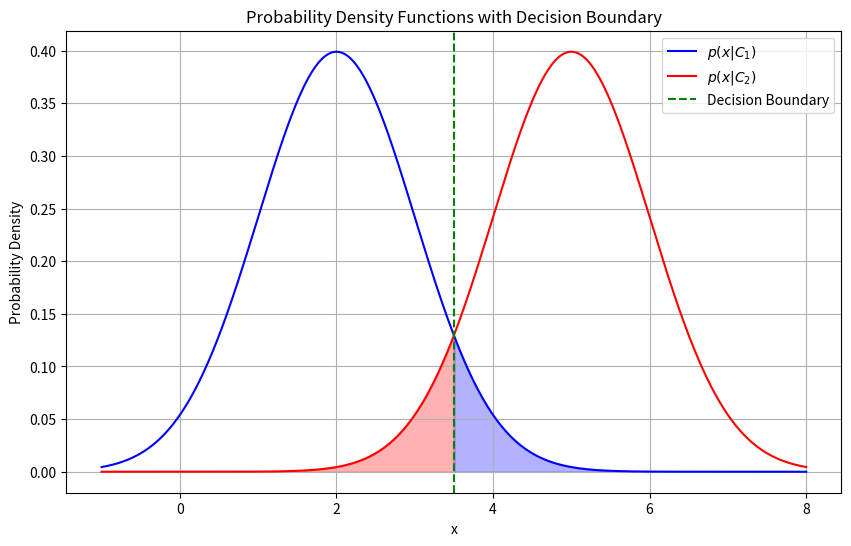

Here is the Python script that generated this plot:
import numpy as np
import matplotlib.pyplot as plt
from scipy.stats import norm

# クラスのパラメータ
mu1, sigma1 = 2, 1  # C1の平均と標準偏差
mu2, sigma2 = 5, 1  # C2の平均と標準偏差

# x軸の範囲
x = np.linspace(-1, 8, 1000)

# 確率密度関数
p_x_C1 = norm.pdf(x, mu1, sigma1)
p_x_C2 = norm.pdf(x, mu2, sigma2)

# 事前確率
P_C1 = 0.5
P_C2 = 0.5

# 事後確率の計算（この例では単純化しています）
P_C1_x = p_x_C1 * P_C1
P_C2_x = p_x_C2 * P_C2

# 正規化（この例では既にP_C1とP_C2が等しいため省略）

# 描画
plt.figure(figsize=(10, 6))
plt.plot(x, p_x_C1, label='$p(x|C_1)$', color='blue')
plt.plot(x, p_x_C2, label='$p(x|C_2)$', color='red')

# 決定境界
decision_boundary = (mu1 + mu2) / 2
plt.axvline(decision_boundary, color='green', linestyle='--', label='Decision Boundary')

# 誤分類領域のハッチング
plt.fill_between(x, 0, p_x_C1, where=(x > decision_boundary), color='blue', alpha=0.3)
plt.fill_between(x, 0, p_x_C2, where=(x < decision_boundary), color='red', alpha=0.3)

# ラベルと凡例
plt.xlabel('x')
plt.ylabel('Probability Density')
plt.title('Probability Density Functions with Decision Boundary')
plt.legend()
plt.grid(True)
plt.show()
